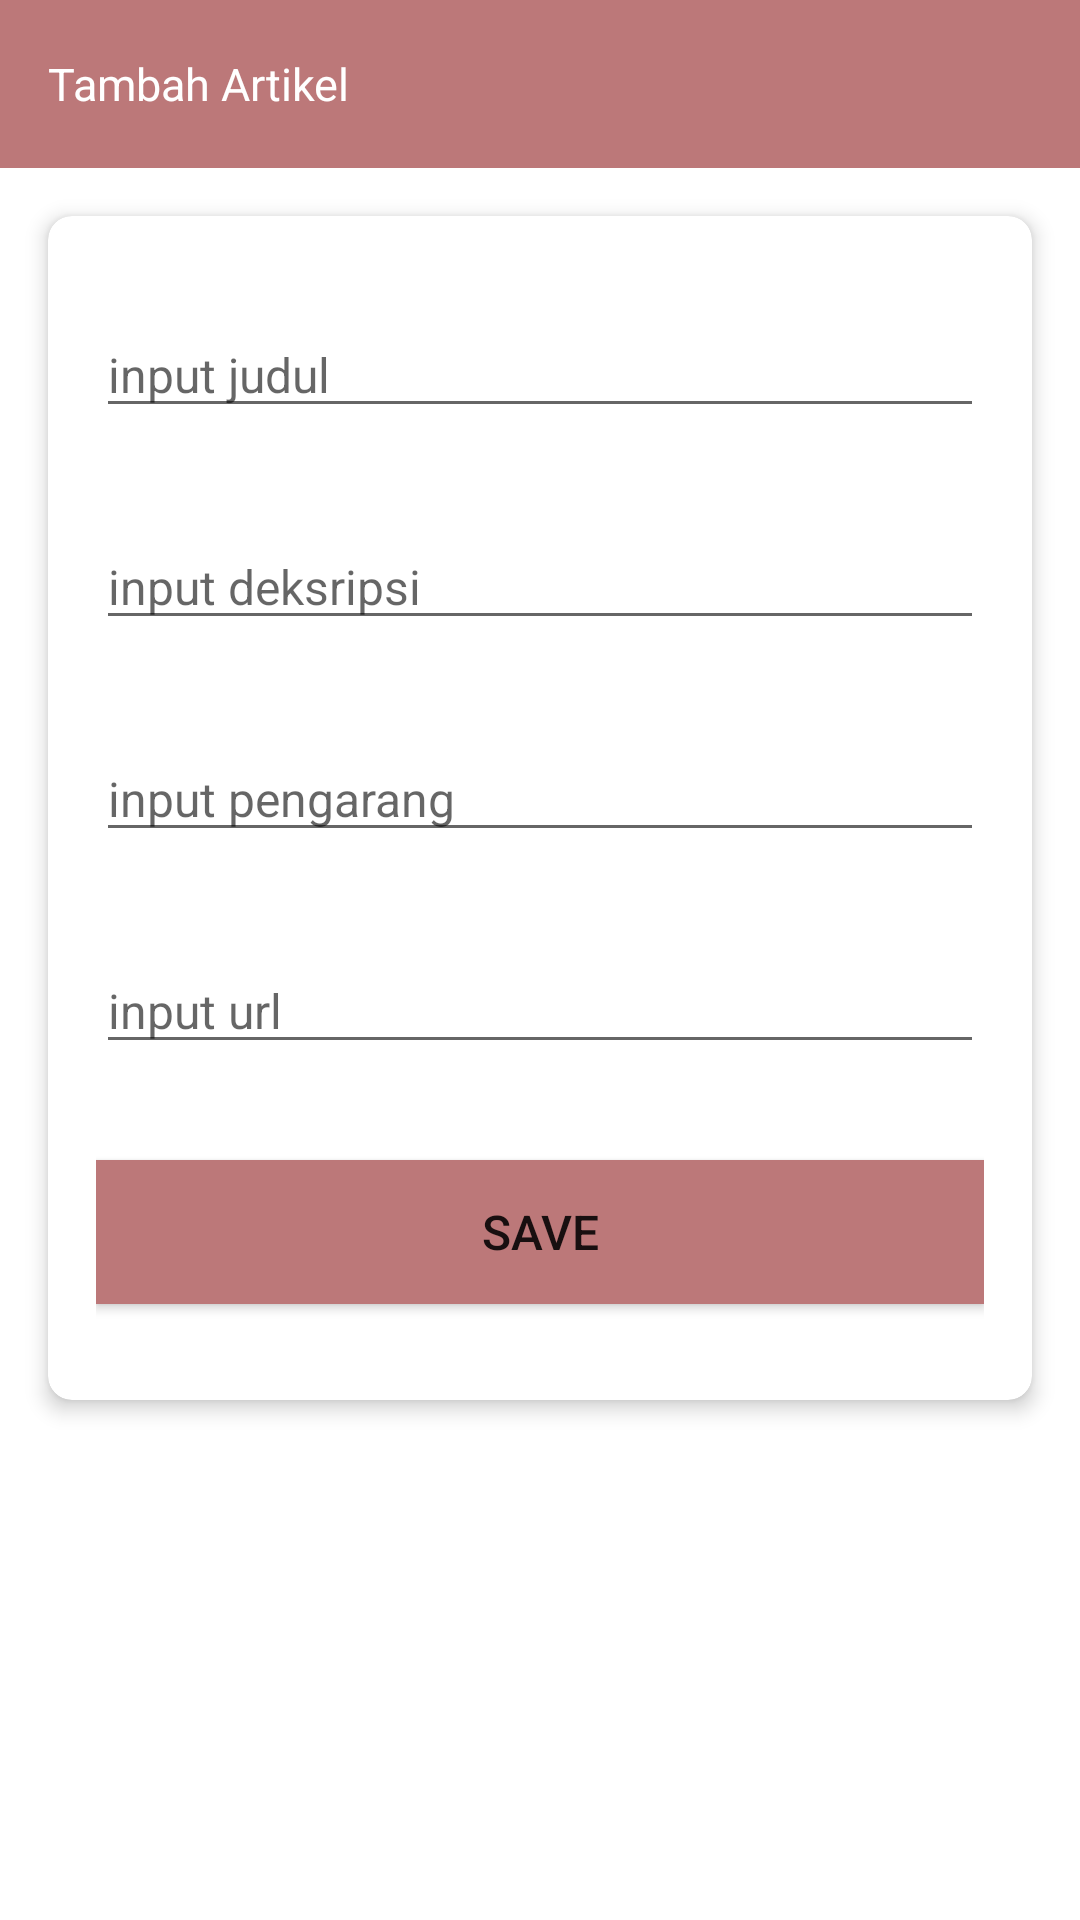

Here is an Android app screen rendered from its layout file. Give the layout XML and the strings, colors and styles it references.
<!-- AndroidManifest.xml: application theme Theme.EdukasiKesehatanKejiwaan -->
<!-- res/layout/activity_tambah_artikel.xml -->
<?xml version="1.0" encoding="utf-8"?>
<RelativeLayout xmlns:android="http://schemas.android.com/apk/res/android"
    xmlns:app="http://schemas.android.com/apk/res-auto"
    xmlns:tools="http://schemas.android.com/tools"
    android:layout_width="match_parent"
    android:layout_height="match_parent"

    tools:context=".artikelnew.TambahArtikel">

    <androidx.appcompat.widget.Toolbar
        android:id="@+id/toolbar"
        android:layout_width="match_parent"
        android:layout_height="?attr/actionBarSize"
        android:background="@color/purple_700"
        >
        <TextView
            android:textColor="@color/white"
            android:layout_width="wrap_content"
            android:layout_height="wrap_content"
            android:textSize="15dp"
            android:text="Tambah Artikel"/>
    </androidx.appcompat.widget.Toolbar>




    <androidx.cardview.widget.CardView
        android:layout_marginLeft="16dp"
        android:layout_marginRight="16dp"
        app:cardElevation="4dp"
        app:cardCornerRadius="8dp"
        android:layout_marginTop="16dp"
        android:layout_below="@+id/toolbar"
        android:layout_width="match_parent"
        android:layout_height="wrap_content">

        <RelativeLayout
            android:orientation="vertical"
            android:layout_margin="16dp"
            android:layout_width="match_parent"
            android:layout_height="wrap_content">
            
            
            
            
            
            <EditText
                android:id="@+id/judul"
                android:layout_width="match_parent"
                android:layout_height="wrap_content"
                android:layout_marginTop="16dp"
                android:layout_marginBottom="16dp"
                android:hint="input judul"
                android:textSize="16sp" />

            <EditText

                android:textSize="16sp"
                android:layout_marginTop="16dp"
                android:layout_marginBottom="16dp"
                android:layout_below="@+id/judul"
                android:id="@+id/deksripsi"
                android:layout_width="match_parent"
                android:layout_height="wrap_content"
                android:inputType="textEmailAddress"
                android:hint="input deksripsi"/>

            <EditText
                android:id="@+id/pengarang"
                android:layout_width="match_parent"
                android:layout_height="wrap_content"
                android:layout_below="@+id/deksripsi"
                android:layout_marginTop="16dp"
                android:layout_marginBottom="16dp"
                android:hint="input pengarang"
                android:textSize="16sp" />

            <EditText
                android:textSize="16sp"
                android:layout_marginTop="16dp"
                android:layout_marginBottom="16dp"
                android:layout_below="@+id/pengarang"
                android:id="@+id/urll"
                android:layout_width="match_parent"
                android:layout_height="wrap_content"
                android:hint="input url"/>


            <Button
                android:textSize="16sp"
                android:layout_marginTop="16dp"
                android:layout_marginBottom="16dp"
                android:layout_below="@+id/urll"
                android:id="@+id/upload"
                android:background="@color/purple_700"
                android:layout_width="match_parent"
                android:layout_height="wrap_content"
                android:text="Save"
                />
        </RelativeLayout>
    </androidx.cardview.widget.CardView>
</RelativeLayout>
<!-- resources referenced by this layout -->
<resources>
  <color name="purple_700">#FFBC7879</color>
  <color name="white">#FFFFFFFF</color>
  <style name="Theme.EdukasiKesehatanKejiwaan" parent="Theme.MaterialComponents.Light.NoActionBar">
          
          <item name="colorPrimary">@color/purple_500</item>
          <item name="colorPrimaryVariant">@color/purple_700</item>
          <item name="colorOnPrimary">@color/white</item>
          
          <item name="colorSecondary">@color/teal_200</item>
          <item name="colorSecondaryVariant">@color/teal_700</item>
          <item name="colorOnSecondary">@color/black</item>
          
          <item name="android:statusBarColor" tools:targetApi="l">?attr/colorPrimaryVariant</item>
          
      </style>
  <color name="purple_500">#ECAFB0</color>
  <color name="teal_200">#FFFFE3D2</color>
  <color name="teal_700">#FFBC7879</color>
  <color name="black">#FF000000</color>
</resources>
